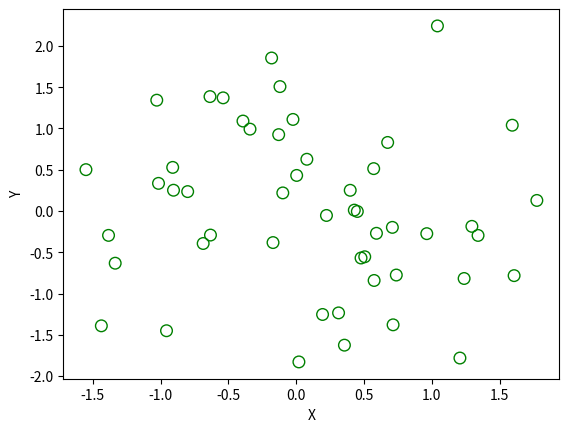

Reproduce this figure in Python.

import matplotlib.pyplot as plt
import numpy as np
x = np.random.randn(50)
y = np.random.randn(50)
plt.scatter(x, y, s=70, facecolors='none', edgecolors='g')
plt.xlabel("X")
plt.ylabel("Y")
plt.show()
